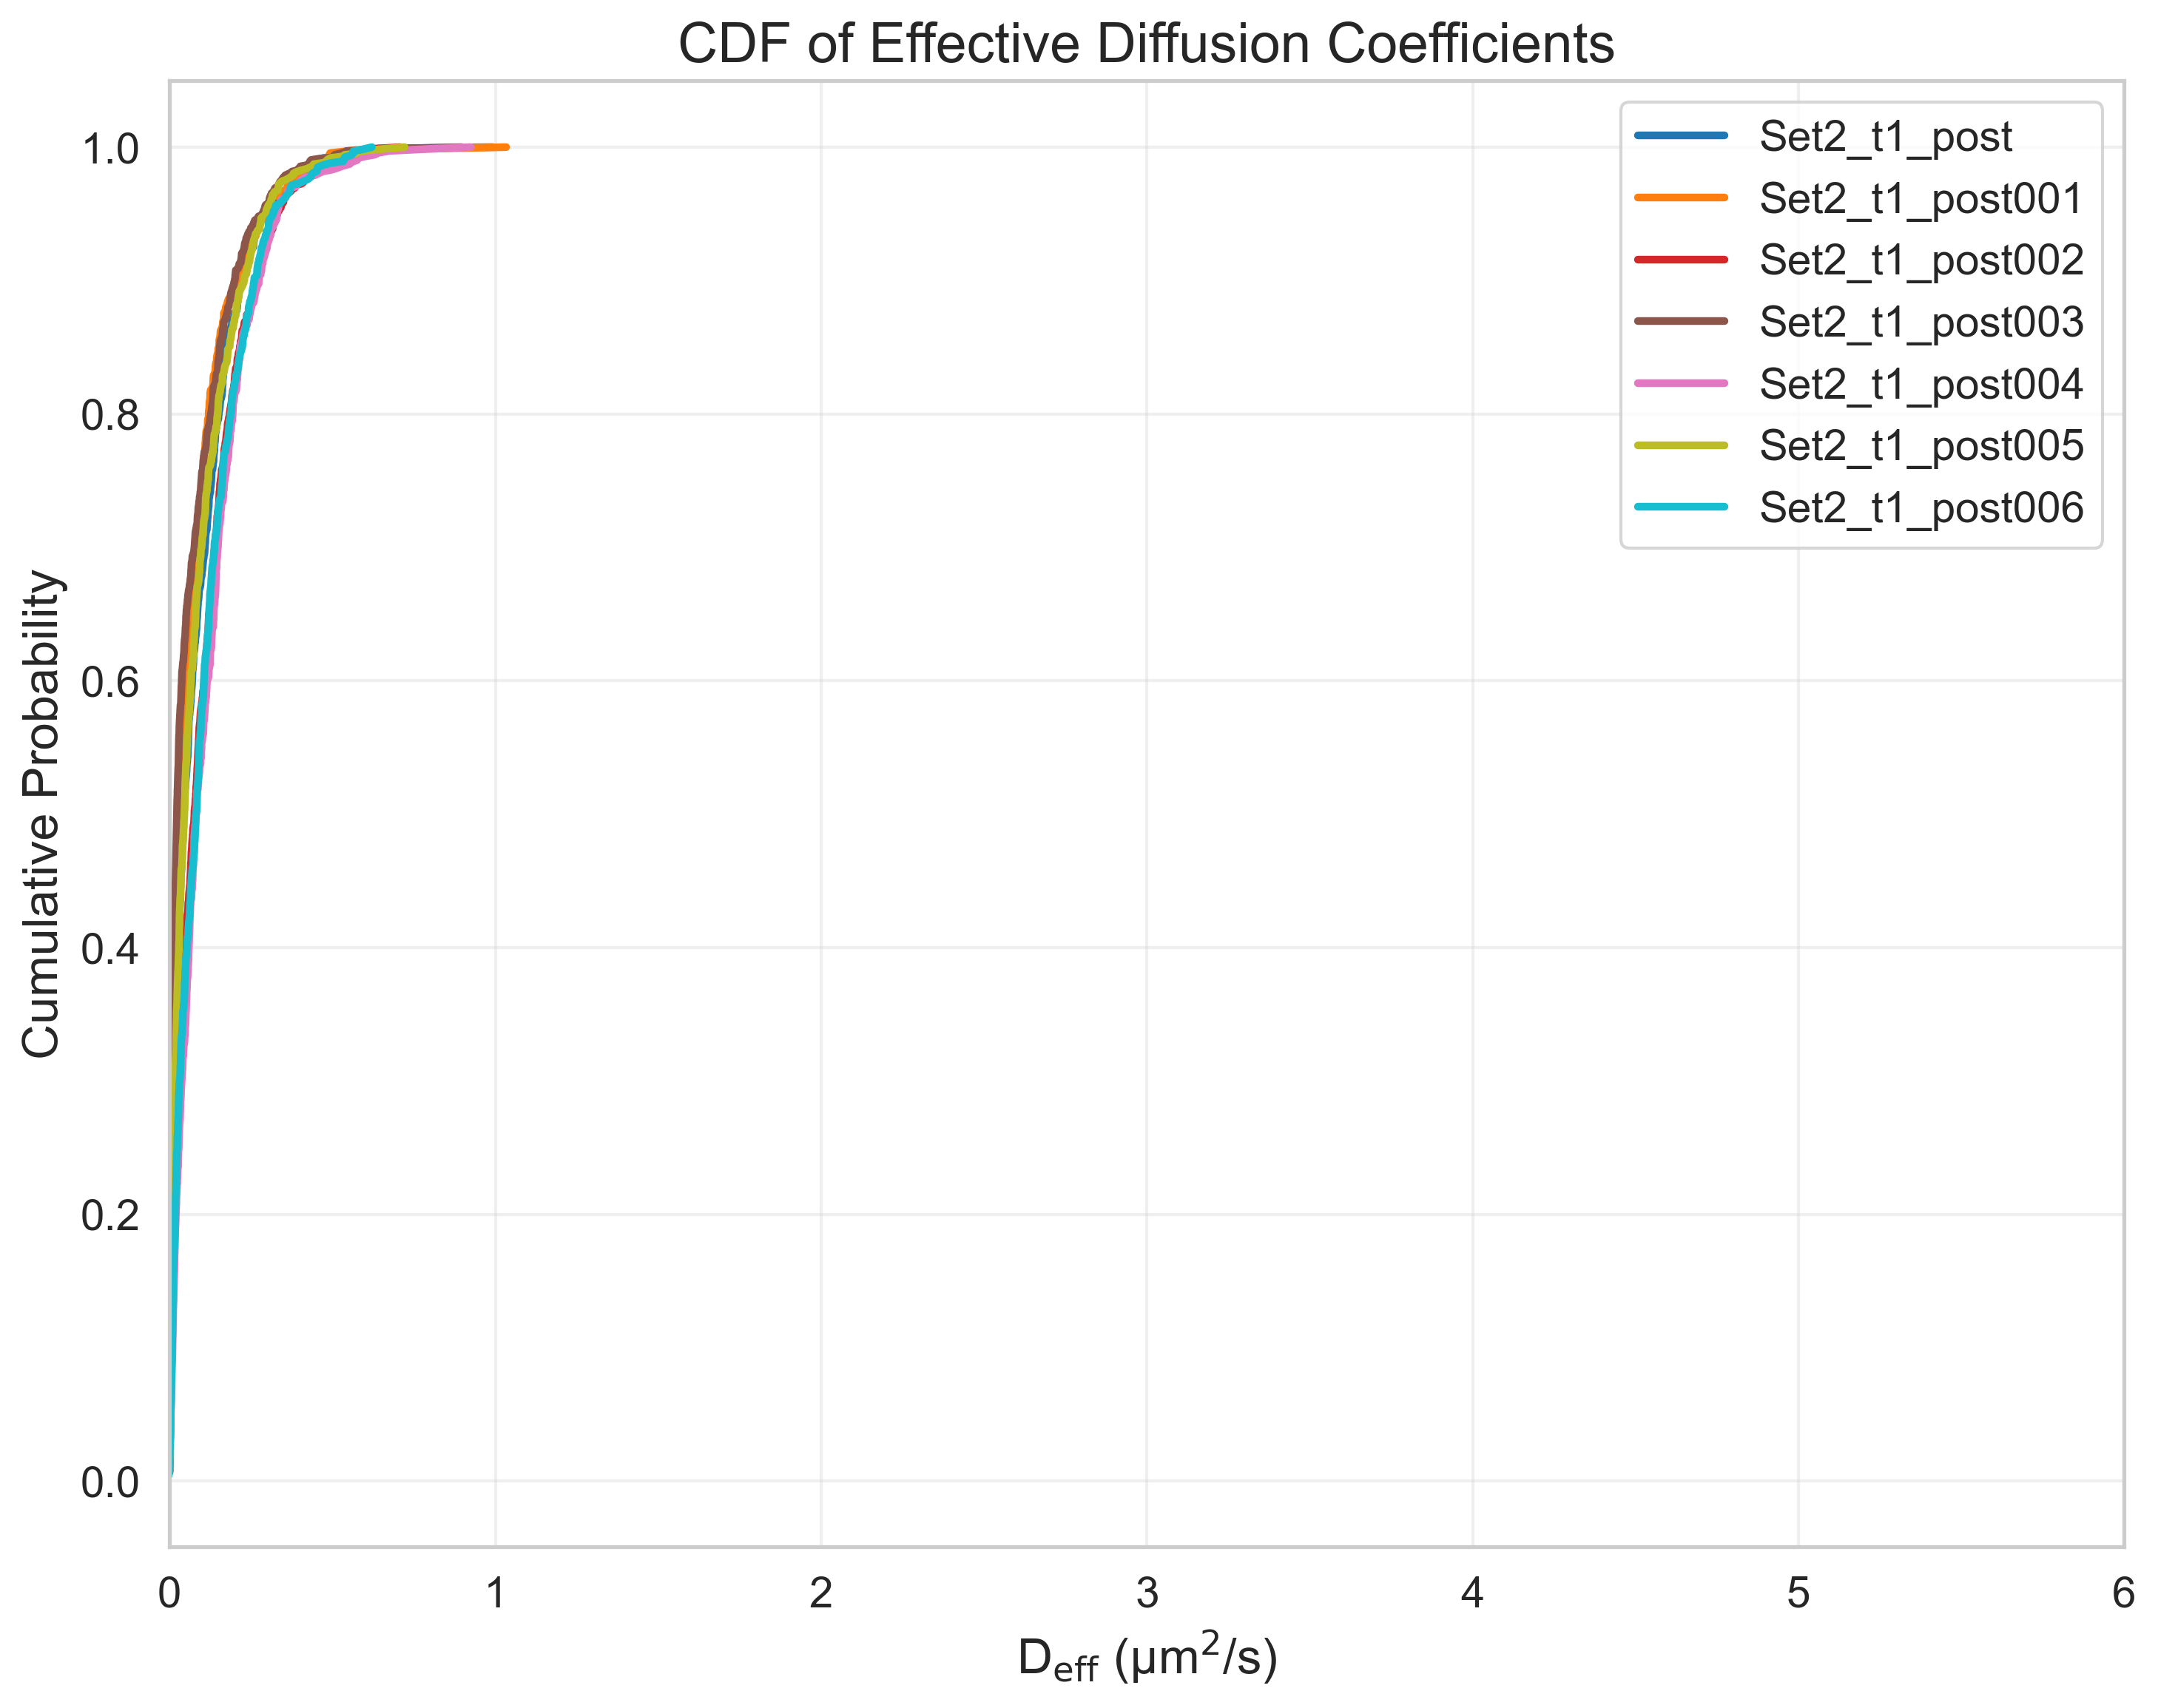

Source data for this figure (header and first rows):
FileName, DiffusionCoefficient, CumulativeProbability
tracked_Traj_Set2_t1_post.nd2_crop, -0.01915, 0.001171
tracked_Traj_Set2_t1_post.nd2_crop, -0.008367, 0.002342
tracked_Traj_Set2_t1_post.nd2_crop, -0.008126, 0.003513
tracked_Traj_Set2_t1_post.nd2_crop, -0.007453, 0.004684
tracked_Traj_Set2_t1_post.nd2_crop, -0.007417, 0.005855
tracked_Traj_Set2_t1_post.nd2_crop, -0.007247, 0.007026
tracked_Traj_Set2_t1_post.nd2_crop, -0.006756, 0.008197
tracked_Traj_Set2_t1_post.nd2_crop, -0.005672, 0.009368
tracked_Traj_Set2_t1_post.nd2_crop, -0.002735, 0.01054
tracked_Traj_Set2_t1_post.nd2_crop, -0.002579, 0.01171
tracked_Traj_Set2_t1_post.nd2_crop, -0.001984, 0.01288
tracked_Traj_Set2_t1_post.nd2_crop, -0.001607, 0.01405
tracked_Traj_Set2_t1_post.nd2_crop, -0.001484, 0.01522
tracked_Traj_Set2_t1_post.nd2_crop, -0.001023, 0.01639
tracked_Traj_Set2_t1_post.nd2_crop, -0.000649, 0.01756
tracked_Traj_Set2_t1_post.nd2_crop, -0.0005862, 0.01874
tracked_Traj_Set2_t1_post.nd2_crop, -0.0001117, 0.01991
tracked_Traj_Set2_t1_post.nd2_crop, -2.1926327001976247e-05, 0.02108
tracked_Traj_Set2_t1_post.nd2_crop, 0.0001537, 0.02225
tracked_Traj_Set2_t1_post.nd2_crop, 0.000157, 0.02342
tracked_Traj_Set2_t1_post.nd2_crop, 0.0003075, 0.02459
tracked_Traj_Set2_t1_post.nd2_crop, 0.0003709, 0.02576
tracked_Traj_Set2_t1_post.nd2_crop, 0.0005525, 0.02693
tracked_Traj_Set2_t1_post.nd2_crop, 0.0005811, 0.0281
tracked_Traj_Set2_t1_post.nd2_crop, 0.0006826, 0.02927
tracked_Traj_Set2_t1_post.nd2_crop, 0.000742, 0.03044
tracked_Traj_Set2_t1_post.nd2_crop, 0.0007651, 0.03162
tracked_Traj_Set2_t1_post.nd2_crop, 0.0008264, 0.03279
tracked_Traj_Set2_t1_post.nd2_crop, 0.000859, 0.03396
tracked_Traj_Set2_t1_post.nd2_crop, 0.0008966, 0.03513
tracked_Traj_Set2_t1_post.nd2_crop, 0.0009428, 0.0363
tracked_Traj_Set2_t1_post.nd2_crop, 0.0009689, 0.03747
tracked_Traj_Set2_t1_post.nd2_crop, 0.0009743, 0.03864
tracked_Traj_Set2_t1_post.nd2_crop, 0.001063, 0.03981
tracked_Traj_Set2_t1_post.nd2_crop, 0.001071, 0.04098
tracked_Traj_Set2_t1_post.nd2_crop, 0.001192, 0.04215
tracked_Traj_Set2_t1_post.nd2_crop, 0.001308, 0.04333
tracked_Traj_Set2_t1_post.nd2_crop, 0.001451, 0.0445
tracked_Traj_Set2_t1_post.nd2_crop, 0.001475, 0.04567
tracked_Traj_Set2_t1_post.nd2_crop, 0.001668, 0.04684
tracked_Traj_Set2_t1_post.nd2_crop, 0.0017, 0.04801
tracked_Traj_Set2_t1_post.nd2_crop, 0.001727, 0.04918
tracked_Traj_Set2_t1_post.nd2_crop, 0.001727, 0.05035
tracked_Traj_Set2_t1_post.nd2_crop, 0.001791, 0.05152
tracked_Traj_Set2_t1_post.nd2_crop, 0.001845, 0.05269
tracked_Traj_Set2_t1_post.nd2_crop, 0.001853, 0.05386
tracked_Traj_Set2_t1_post.nd2_crop, 0.002002, 0.05504
tracked_Traj_Set2_t1_post.nd2_crop, 0.002231, 0.05621
tracked_Traj_Set2_t1_post.nd2_crop, 0.002355, 0.05738
tracked_Traj_Set2_t1_post.nd2_crop, 0.002376, 0.05855
tracked_Traj_Set2_t1_post.nd2_crop, 0.002561, 0.05972
tracked_Traj_Set2_t1_post.nd2_crop, 0.002581, 0.06089
tracked_Traj_Set2_t1_post.nd2_crop, 0.002637, 0.06206
tracked_Traj_Set2_t1_post.nd2_crop, 0.002651, 0.06323
tracked_Traj_Set2_t1_post.nd2_crop, 0.002697, 0.0644
tracked_Traj_Set2_t1_post.nd2_crop, 0.002751, 0.06557
tracked_Traj_Set2_t1_post.nd2_crop, 0.002773, 0.06674
tracked_Traj_Set2_t1_post.nd2_crop, 0.002783, 0.06792
tracked_Traj_Set2_t1_post.nd2_crop, 0.002859, 0.06909
tracked_Traj_Set2_t1_post.nd2_crop, 0.003048, 0.07026
... 5,472 more rows
